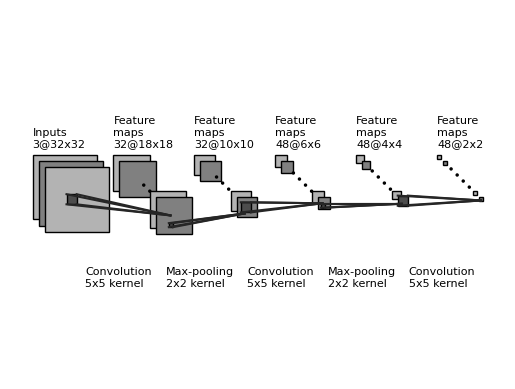

Write Python code to recreate this figure.
"""
[redacted]
All rights reserved.

Redistribution and use in source and binary forms, with or without
    modification, are permitted provided that the following conditions are met:

1. Redistributions of source code must retain the above copyright notice, this
    list of conditions and the following disclaimer.

2. Redistributions in binary form must reproduce the above copyright notice,
    this list of conditions and the following disclaimer in the documentation
    and/or other materials provided with the distribution.

3. Neither the name of the copyright holder nor the names of its contributors
    may be used to endorse or promote products derived from this software
    without specific prior written permission.

THIS SOFTWARE IS PROVIDED BY THE COPYRIGHT HOLDERS AND CONTRIBUTORS "AS IS"
    AND ANY EXPRESS OR IMPLIED WARRANTIES, INCLUDING, BUT NOT LIMITED TO, THE
    IMPLIED WARRANTIES OF MERCHANTABILITY AND FITNESS FOR A PARTICULAR PURPOSE
    ARE DISCLAIMED. IN NO EVENT SHALL THE COPYRIGHT HOLDER OR CONTRIBUTORS BE
    LIABLE FOR ANY DIRECT, INDIRECT, INCIDENTAL, SPECIAL, EXEMPLARY, OR
    CONSEQUENTIAL DAMAGES (INCLUDING, BUT NOT LIMITED TO, PROCUREMENT OF
    SUBSTITUTE GOODS OR SERVICES; LOSS OF USE, DATA, OR PROFITS; OR BUSINESS
    INTERRUPTION) HOWEVER CAUSED AND ON ANY THEORY OF LIABILITY, WHETHER IN
    CONTRACT, STRICT LIABILITY, OR TORT (INCLUDING NEGLIGENCE OR OTHERWISE)
    ARISING IN ANY WAY OUT OF THE USE OF THIS SOFTWARE, EVEN IF ADVISED OF THE
    POSSIBILITY OF SUCH DAMAGE.
"""


import os
import numpy as np
import matplotlib.pyplot as plt
plt.rcdefaults()
from matplotlib.lines import Line2D
from matplotlib.patches import Rectangle
from matplotlib.patches import Circle

NumDots = 4
NumConvMax = 8
NumFcMax = 20
White = 1.
Light = 0.7
Medium = 0.5
Dark = 0.3
Darker = 0.15
Black = 0.


def add_layer(patches, colors, size=(24, 24), num=5,
              top_left=[0, 0],
              loc_diff=[3, -3],
              ):
    # add a rectangle
    top_left = np.array(top_left)
    loc_diff = np.array(loc_diff)
    loc_start = top_left - np.array([0, size[0]])
    for ind in range(num):
        patches.append(Rectangle(loc_start + ind * loc_diff, size[1], size[0]))
        if ind % 2:
            colors.append(Medium)
        else:
            colors.append(Light)


def add_layer_with_omission(patches, colors, size=(24, 24),
                            num=5, num_max=8,
                            num_dots=4,
                            top_left=[0, 0],
                            loc_diff=[3, -3],
                            ):
    # add a rectangle
    top_left = np.array(top_left)
    loc_diff = np.array(loc_diff)
    loc_start = top_left - np.array([0, size[0]])
    this_num = min(num, num_max)
    start_omit = (this_num - num_dots) // 2
    end_omit = this_num - start_omit
    start_omit -= 1
    for ind in range(this_num):
        if (num > num_max) and (start_omit < ind < end_omit):
            omit = True
        else:
            omit = False

        if omit:
            patches.append(
                Circle(loc_start + ind * loc_diff + np.array(size) / 2, 0.5))
        else:
            patches.append(Rectangle(loc_start + ind * loc_diff,
                                     size[1], size[0]))

        if omit:
            colors.append(Black)
        elif ind % 2:
            colors.append(Medium)
        else:
            colors.append(Light)


def add_mapping(patches, colors, start_ratio, end_ratio, patch_size, ind_bgn,
                top_left_list, loc_diff_list, num_show_list, size_list):

    start_loc = top_left_list[ind_bgn] \
        + (num_show_list[ind_bgn] - 1) * np.array(loc_diff_list[ind_bgn]) \
        + np.array([start_ratio[0] * (size_list[ind_bgn][1] - patch_size[1]),
                    - start_ratio[1] * (size_list[ind_bgn][0] - patch_size[0])]
                   )




    end_loc = top_left_list[ind_bgn + 1] \
        + (num_show_list[ind_bgn + 1] - 1) * np.array(
            loc_diff_list[ind_bgn + 1]) \
        + np.array([end_ratio[0] * size_list[ind_bgn + 1][1],
                    - end_ratio[1] * size_list[ind_bgn + 1][0]])


    patches.append(Rectangle(start_loc, patch_size[1], -patch_size[0]))
    colors.append(Dark)
    patches.append(Line2D([start_loc[0], end_loc[0]],
                          [start_loc[1], end_loc[1]]))
    colors.append(Darker)
    patches.append(Line2D([start_loc[0] + patch_size[1], end_loc[0]],
                          [start_loc[1], end_loc[1]]))
    colors.append(Darker)
    patches.append(Line2D([start_loc[0], end_loc[0]],
                          [start_loc[1] - patch_size[0], end_loc[1]]))
    colors.append(Darker)
    patches.append(Line2D([start_loc[0] + patch_size[1], end_loc[0]],
                          [start_loc[1] - patch_size[0], end_loc[1]]))
    colors.append(Darker)



def label(xy, text, xy_off=[0, 4]):
    plt.text(xy[0] + xy_off[0], xy[1] + xy_off[1], text,
             family='sans-serif', size=8)


if __name__ == '__main__':

    fc_unit_size = 2
    layer_width = 40
    flag_omit = True

    patches = []
    colors = []

    fig, ax = plt.subplots()


    ############################
    # conv layers
    size_list = [(32, 32), (18, 18), (10, 10), (6, 6), (4, 4), (2, 2)]
    num_list = [3, 32, 32, 48, 48, 48]
    x_diff_list = [layer_width, layer_width, layer_width, layer_width, layer_width, layer_width]
    text_list = ['Inputs'] + ['Feature\nmaps'] * (len(size_list) - 1)
    loc_diff_list = [[3, -3]] * len(size_list)

    num_show_list = list(map(min, num_list, [NumConvMax] * len(num_list)))
    top_left_list = np.c_[np.cumsum(x_diff_list), np.zeros(len(x_diff_list))]

    for ind in range(len(size_list)-1,-1,-1):
        if flag_omit:
            add_layer_with_omission(patches, colors, size=size_list[ind],
                                    num=num_list[ind],
                                    num_max=NumConvMax,
                                    num_dots=NumDots,
                                    top_left=top_left_list[ind],
                                    loc_diff=loc_diff_list[ind])
        else:
            add_layer(patches, colors, size=size_list[ind],
                      num=num_show_list[ind],
                      top_left=top_left_list[ind], loc_diff=loc_diff_list[ind])
        label(top_left_list[ind], text_list[ind] + '\n{}@{}x{}'.format(
            num_list[ind], size_list[ind][0], size_list[ind][1]))

    ############################
    # in between layers
    start_ratio_list = [[0.4, 0.5], [0.4, 0.8], [0.4, 0.5], [0.4, 0.8], [0.4, 0.8]]
    end_ratio_list = [[0.4, 0.5], [0.4, 0.8], [0.4, 0.5], [0.4, 0.8], [0.4, 0.8]]
    patch_size_list = [(5, 5), (2, 2), (5, 5), (2, 2), (5, 5)]
    ind_bgn_list = range(len(patch_size_list))
    text_list = ['Convolution', 'Max-pooling', 'Convolution', 'Max-pooling', 'Convolution']

    for ind in range(len(patch_size_list)):
        add_mapping(
            patches, colors, start_ratio_list[ind], end_ratio_list[ind],
            patch_size_list[ind], ind,
            top_left_list, loc_diff_list, num_show_list, size_list)
        label(top_left_list[ind], text_list[ind] + '\n{}x{} kernel'.format(
            patch_size_list[ind][0], patch_size_list[ind][1]), xy_off=[26, -65]
        )


    ############################
    # fully connected layers
    '''
    size_list = [(fc_unit_size, fc_unit_size)] * 3
    num_list = [768, 500, 2]
    num_show_list = list(map(min, num_list, [NumFcMax] * len(num_list)))
    x_diff_list = [sum(x_diff_list) + layer_width, layer_width, layer_width]
    top_left_list = np.c_[np.cumsum(x_diff_list), np.zeros(len(x_diff_list))]
    loc_diff_list = [[fc_unit_size, -fc_unit_size]] * len(top_left_list)
    text_list = ['Hidden\nunits'] * (len(size_list) - 1) + ['Outputs']

    for ind in range(len(size_list)):
        if flag_omit:
            add_layer_with_omission(patches, colors, size=size_list[ind],
                                    num=num_list[ind],
                                    num_max=NumFcMax,
                                    num_dots=NumDots,
                                    top_left=top_left_list[ind],
                                    loc_diff=loc_diff_list[ind])
        else:
            add_layer(patches, colors, size=size_list[ind],
                      num=num_show_list[ind],
                      top_left=top_left_list[ind],
                      loc_diff=loc_diff_list[ind])
        label(top_left_list[ind], text_list[ind] + '\n{}'.format(
            num_list[ind]))

    text_list = ['Flatten\n', 'Fully\nconnected', 'Fully\nconnected']

    for ind in range(len(size_list)):
        label(top_left_list[ind], text_list[ind], xy_off=[-10, -65])
    '''
    ############################
    for patch, color in zip(patches, colors):
        patch.set_color(color * np.ones(3))
        if isinstance(patch, Line2D):
            ax.add_line(patch)
        else:
            patch.set_edgecolor(Black * np.ones(3))
            ax.add_patch(patch)

    plt.tight_layout()
    plt.axis('equal')
    plt.axis('off')
    plt.show()

